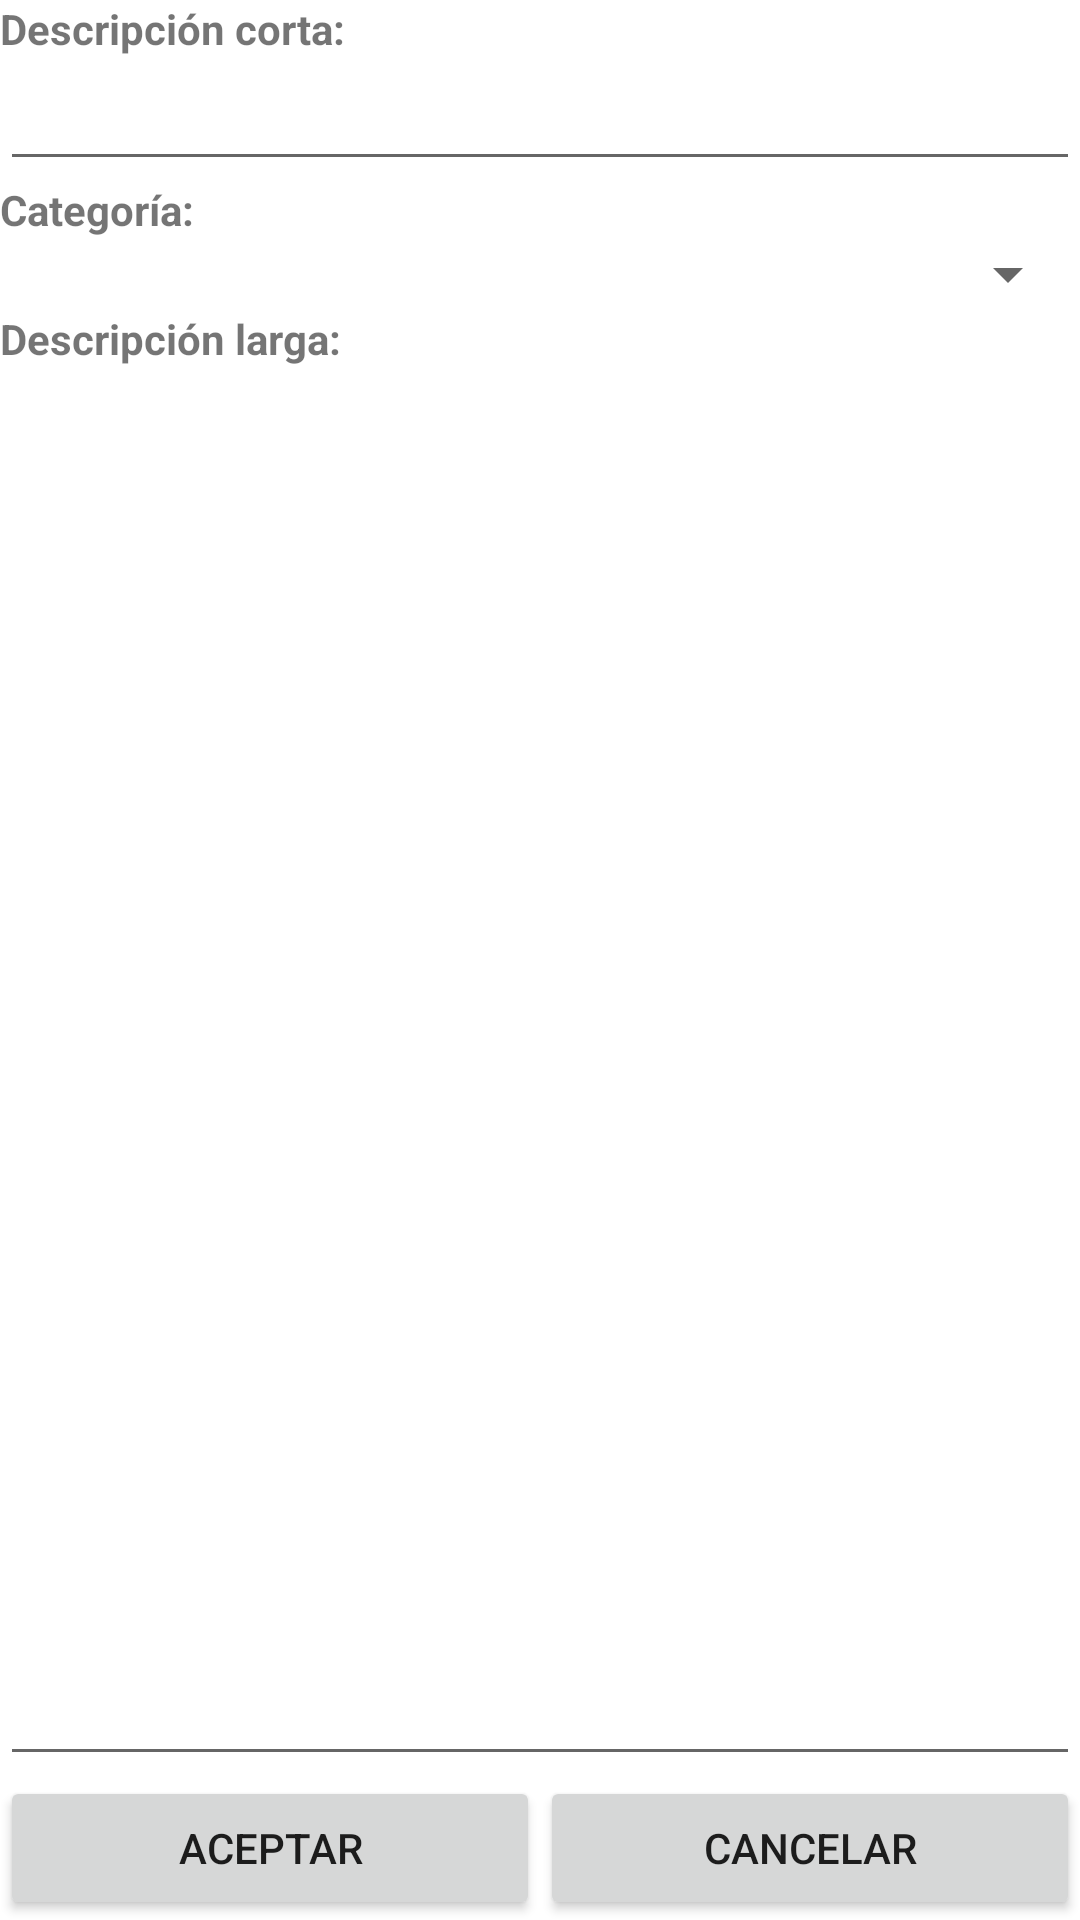

Produce the Android XML layout that renders to this screen, including the resource entries it uses.
<!-- AndroidManifest.xml: fallback theme Theme.MaterialComponents.DayNight.NoActionBar -->
<!-- res/layout/collection_activity.xml -->
<?xml version="1.0" encoding="UTF-8"?>
<LinearLayout xmlns:android="http://schemas.android.com/apk/res/android"
	android:layout_width="fill_parent" android:layout_height="fill_parent"
	android:orientation="vertical">
	<TextView android:text="@string/collection_shortdescription"
		android:layout_width="fill_parent" android:layout_height="wrap_content"
		android:textStyle="bold" />
	<EditText android:id="@+id/collection_name"
		android:layout_width="fill_parent" android:layout_height="wrap_content" />
	<TextView android:text="@string/collection_category"
		android:layout_width="fill_parent" android:layout_height="wrap_content"
		android:textStyle="bold" />
	<Spinner android:layout_width="fill_parent" android:id="@+id/collection_category"
		android:drawSelectorOnTop="true" android:layout_height="wrap_content"
		android:prompt="@string/category_prompt" />
	<TextView android:text="@string/collection_longdescription"
		android:layout_width="fill_parent" android:layout_height="wrap_content"
		android:textStyle="bold" />
	<EditText android:id="@+id/collection_longDescription"
		android:inputType="textMultiLine" android:layout_width="fill_parent"
		android:layout_height="0dip" android:layout_weight="1" />
	<LinearLayout android:orientation="horizontal"
		android:layout_width="fill_parent" android:layout_height="wrap_content">
		<Button android:id="@+id/ok" android:text="@string/ok"
			android:layout_weight=".5" android:layout_height="wrap_content"
			android:layout_width="0dip" />
		<Button android:id="@+id/cancel" android:text="@string/cancel"
			android:layout_width="0dip" android:layout_weight=".5"
			android:layout_height="wrap_content" />
	</LinearLayout>
</LinearLayout>
<!-- resources referenced by this layout -->
<resources>
  <string name="cancel">Cancelar</string>
  <string name="category_prompt">Seleccione una categoría</string>
  <string name="collection_category">Categoría:</string>
  <string name="collection_longdescription">Descripción larga:</string>
  <string name="collection_shortdescription">Descripción corta:</string>
  <string name="ok">Aceptar</string>
</resources>
